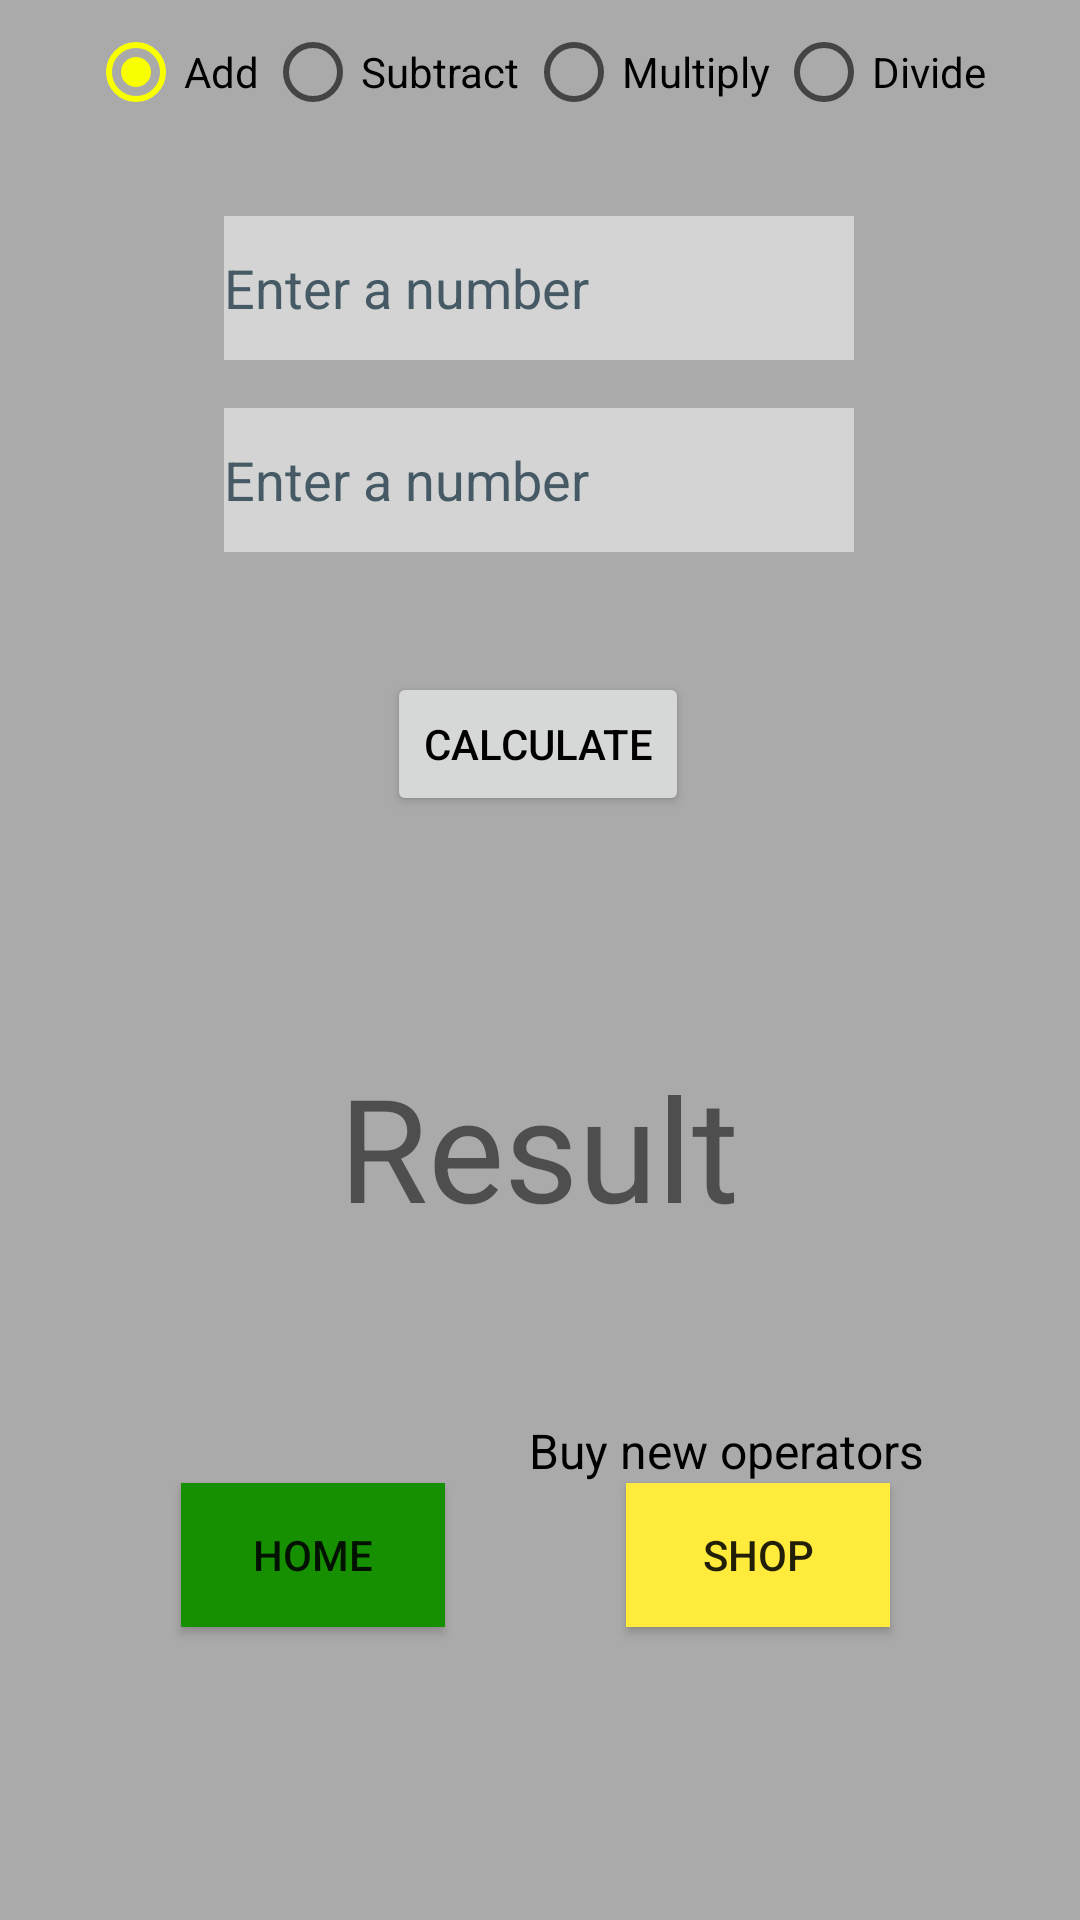

Write the Android layout XML for this screen, with the resource values it uses.
<!-- AndroidManifest.xml: application theme Theme.SoftwareDevelopmentSkills -->
<!-- res/layout/activity_main.xml -->
<?xml version="1.0" encoding="utf-8"?>
<androidx.constraintlayout.widget.ConstraintLayout xmlns:android="http://schemas.android.com/apk/res/android"
    xmlns:app="http://schemas.android.com/apk/res-auto"
    xmlns:tools="http://schemas.android.com/tools"
    android:layout_width="match_parent"
    android:layout_height="match_parent"
    android:background="@color/dark"
    tools:context=".MainActivity">

    <RadioGroup
        android:id="@+id/radioGroup"
        android:layout_width="wrap_content"
        android:layout_height="wrap_content"
        android:orientation="horizontal"
        app:layout_constraintEnd_toEndOf="parent"
        app:layout_constraintStart_toStartOf="parent"
        app:layout_constraintTop_toTopOf="parent">

        <RadioButton
            android:id="@+id/radio_add"
            android:layout_width="wrap_content"
            android:layout_height="wrap_content"
            android:onClick="checkButton"
            android:paddingEnd="2dp"
            android:text="@string/add2"
            android:checked="true"
            tools:layout_editor_absoluteX="85dp"
            tools:layout_editor_absoluteY="6dp"/>

        <RadioButton
            android:id="@+id/radio_subtract"
            android:layout_width="wrap_content"
            android:layout_height="wrap_content"
            android:onClick="checkButton"
            android:paddingEnd="2dp"
            android:text="@string/subtract"
            tools:layout_editor_absoluteX="176dp"
            tools:layout_editor_absoluteY="5dp" />

        <RadioButton
            android:id="@+id/radio_multiply"
            android:layout_width="wrap_content"
            android:layout_height="wrap_content"
            android:onClick="checkButton"
            android:paddingEnd="2dp"
            android:text="@string/multiply"
            tools:layout_editor_absoluteX="258dp"
            tools:layout_editor_absoluteY="5dp" />

        <RadioButton
            android:id="@+id/radio_divide"
            android:layout_width="wrap_content"
            android:layout_height="wrap_content"
            android:onClick="checkButton"
            android:paddingEnd="2dp"
            android:text="@string/divide"
            tools:layout_editor_absoluteX="29dp"
            tools:layout_editor_absoluteY="5dp" />

    </RadioGroup>

    <EditText
        android:id="@+id/firstNumberEditText"
        android:layout_width="wrap_content"
        android:layout_height="wrap_content"
        android:layout_marginTop="72dp"
        android:autofillHints=""
        android:background="#7EFFFFFF"
        android:ems="10"
        android:hint="@string/enter_a_number"
        android:inputType="numberDecimal"
        android:minHeight="48dp"
        android:textColorHint="#455A64"
        android:visibility="visible"
        app:layout_constraintEnd_toEndOf="parent"
        app:layout_constraintHorizontal_bias="0.497"
        app:layout_constraintStart_toStartOf="parent"
        app:layout_constraintTop_toTopOf="parent"
        tools:ignore="DuplicateSpeakableTextCheck" />

    <EditText
        android:id="@+id/secondNumberEditText"
        android:layout_width="wrap_content"
        android:layout_height="wrap_content"
        android:layout_marginTop="16dp"
        android:autofillHints=""
        android:background="#7EFFFFFF"
        android:ems="10"
        android:hint="@string/enter_a_number2"
        android:inputType="numberDecimal"
        android:minHeight="48dp"
        android:textColorHint="#455A64"
        android:visibility="visible"
        app:layout_constraintEnd_toEndOf="parent"
        app:layout_constraintHorizontal_bias="0.497"
        app:layout_constraintStart_toStartOf="parent"
        app:layout_constraintTop_toBottomOf="@+id/firstNumberEditText" />

    <Button
        android:id="@+id/addButton"
        android:layout_width="wrap_content"
        android:layout_height="wrap_content"
        android:layout_marginTop="40dp"
        android:text="@string/add"
        android:textColor="@color/black"
        app:layout_constraintEnd_toEndOf="parent"
        app:layout_constraintHorizontal_bias="0.498"
        app:layout_constraintStart_toStartOf="parent"
        app:layout_constraintTop_toBottomOf="@+id/secondNumberEditText" />

    <TextView
        android:id="@+id/resultTextView"
        android:layout_width="wrap_content"
        android:layout_height="wrap_content"
        android:text="@string/result"
        android:textSize="48sp"
        app:layout_constraintBottom_toBottomOf="parent"
        app:layout_constraintEnd_toEndOf="parent"
        app:layout_constraintHorizontal_bias="0.498"
        app:layout_constraintStart_toStartOf="parent"
        app:layout_constraintTop_toBottomOf="@+id/addButton"
        app:layout_constraintVertical_bias="0.257" />

    <androidx.appcompat.widget.AppCompatButton
        android:id="@+id/homeButton"
        android:layout_width="wrap_content"
        android:layout_height="wrap_content"
        android:layout_marginTop="80dp"
        android:background="#168F00"
        android:text="@string/home"
        app:layout_constraintEnd_toStartOf="@+id/listButton"
        app:layout_constraintStart_toStartOf="parent"
        app:layout_constraintTop_toBottomOf="@+id/resultTextView" />

    <androidx.appcompat.widget.AppCompatButton
        android:id="@+id/listButton"
        android:layout_width="wrap_content"
        android:layout_height="wrap_content"
        android:layout_marginTop="80dp"
        android:background="#FFEB3B"
        android:text="@string/shop"
        app:layout_constraintEnd_toEndOf="parent"
        app:layout_constraintHorizontal_bias="0.767"
        app:layout_constraintStart_toStartOf="parent"
        app:layout_constraintTop_toBottomOf="@+id/resultTextView" />

    <TextView
        android:id="@+id/textShop"
        android:layout_width="wrap_content"
        android:layout_height="wrap_content"
        android:layout_marginEnd="52dp"
        android:text="Buy new operators"
        android:textColor="@color/black"
        android:textSize="16sp"
        app:layout_constraintBottom_toTopOf="@+id/listButton"
        app:layout_constraintEnd_toEndOf="parent" />


</androidx.constraintlayout.widget.ConstraintLayout>
<!-- resources referenced by this layout -->
<resources>
  <color name="black">#FF000000</color>
  <color name="dark">#AAAAAA</color>
  <string name="add">CALCULATE</string>
  <string name="add2">Add</string>
  <string name="divide">Divide</string>
  <string name="enter_a_number">Enter a number</string>
  <string name="enter_a_number2">Enter a number</string>
  <string name="home">Home</string>
  <string name="multiply">Multiply</string>
  <string name="result">Result</string>
  <string name="shop">Shop</string>
  <string name="subtract">Subtract</string>
  <style name="Theme.SoftwareDevelopmentSkills" parent="Theme.MaterialComponents.DayNight.DarkActionBar">
          
          <item name="colorPrimary">@color/teal_200</item>
          <item name="colorPrimaryVariant">@color/teal_700</item>
          <item name="colorOnPrimary">@color/white</item>
          
          <item name="colorSecondary">@color/yellow_100</item>
          <item name="colorSecondaryVariant">@color/yellow_500</item>
          <item name="colorOnSecondary">@color/black</item>
          
          <item name="android:statusBarColor" tools:targetApi="l">?attr/colorPrimaryVariant</item>
          
  
      </style>
  <color name="teal_200">#FF03DAC5</color>
  <color name="teal_700">#FF018786</color>
  <color name="white">#FFFFFFFF</color>
  <color name="yellow_100">#F7FF00</color>
  <color name="yellow_500">#8D9100</color>
</resources>
